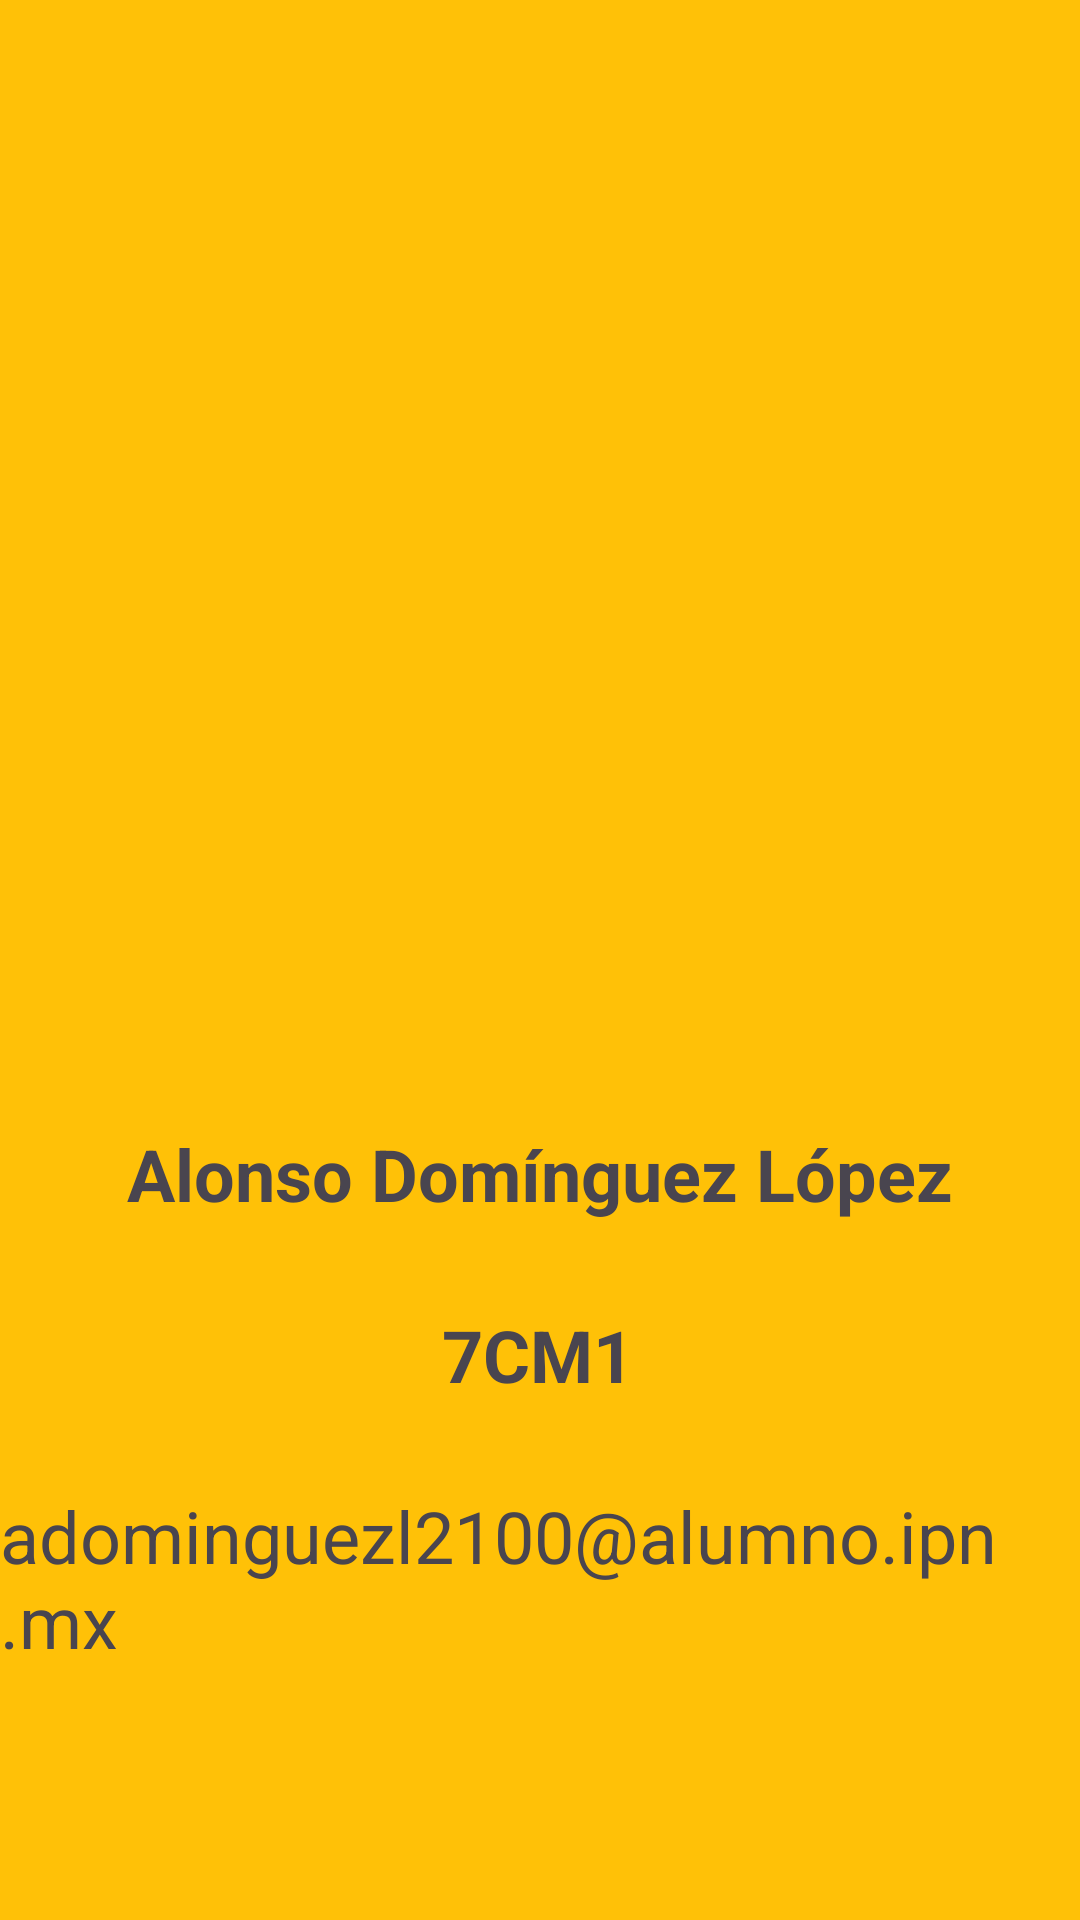

This screen was rendered from an Android layout file. Write that file and the resources it references.
<!-- AndroidManifest.xml: application theme Theme.Ddam_behm_pracitca_04 -->
<!-- res/layout/activity_creditos.xml -->
<?xml version="1.0" encoding="utf-8"?>
<androidx.constraintlayout.widget.ConstraintLayout xmlns:android="http://schemas.android.com/apk/res/android"
    xmlns:app="http://schemas.android.com/apk/res-auto"
    xmlns:tools="http://schemas.android.com/tools"
    android:id="@+id/main"
    android:layout_width="match_parent"
    android:layout_height="match_parent"
    android:background="#FFC107"
    tools:context=".CreditosActivity">

    <ImageView
        android:id="@+id/imageView"
        android:layout_width="195dp"
        android:layout_height="195dp"
        android:layout_marginTop="92dp"
        app:layout_constraintEnd_toEndOf="parent"
        app:layout_constraintStart_toStartOf="parent"
        app:layout_constraintTop_toTopOf="parent"
        app:srcCompat="@drawable/alonso_user" />

    <TextView
        android:id="@+id/textView"
        android:layout_width="wrap_content"
        android:layout_height="wrap_content"
        android:layout_marginTop="88dp"
        android:text="@string/etiqueta_creditos_nombre"
        android:textSize="24sp"
        android:textStyle="bold"
        app:layout_constraintEnd_toEndOf="parent"
        app:layout_constraintStart_toStartOf="parent"
        app:layout_constraintTop_toBottomOf="@+id/imageView" />

    <TextView
        android:id="@+id/textView2"
        android:layout_width="wrap_content"
        android:layout_height="wrap_content"
        android:layout_marginTop="28dp"
        android:text="@string/etiqueta_creditos_grupo"
        android:textSize="24sp"
        android:textStyle="bold"
        app:layout_constraintEnd_toEndOf="parent"
        app:layout_constraintHorizontal_bias="0.498"
        app:layout_constraintStart_toStartOf="parent"
        app:layout_constraintTop_toBottomOf="@+id/textView" />

    <TextView
        android:id="@+id/textView3"
        android:layout_width="wrap_content"
        android:layout_height="wrap_content"
        android:layout_marginTop="28dp"
        android:text="@string/etiqueta_creditos_correo"
        android:textSize="24sp"
        app:layout_constraintEnd_toEndOf="parent"
        app:layout_constraintHorizontal_bias="0.487"
        app:layout_constraintStart_toStartOf="parent"
        app:layout_constraintTop_toBottomOf="@+id/textView2" />

    <Button
        android:id="@+id/volver"
        android:layout_width="wrap_content"
        android:layout_height="wrap_content"
        android:layout_marginTop="96dp"
        android:backgroundTint="@color/black"
        android:text="@string/etiqueta_creditos_boton_regresar"
        android:textSize="24sp"
        app:layout_constraintEnd_toEndOf="parent"
        app:layout_constraintStart_toStartOf="parent"
        app:layout_constraintTop_toBottomOf="@+id/textView3" />
</androidx.constraintlayout.widget.ConstraintLayout>
<!-- resources referenced by this layout -->
<resources>
  <color name="black">#FF000000</color>
  <string name="etiqueta_creditos_boton_regresar">Regresar</string>
  <string name="etiqueta_creditos_correo">adominguezl2100@alumno.ipn.mx</string>
  <string name="etiqueta_creditos_grupo">7CM1</string>
  <string name="etiqueta_creditos_nombre">Alonso Domínguez López</string>
  <style name="Theme.Ddam_behm_pracitca_04" parent="Base.Theme.Ddam_behm_pracitca_04" />
  <style name="Base.Theme.Ddam_behm_pracitca_04" parent="Theme.Material3.DayNight.NoActionBar">
          
          
      </style>
</resources>
